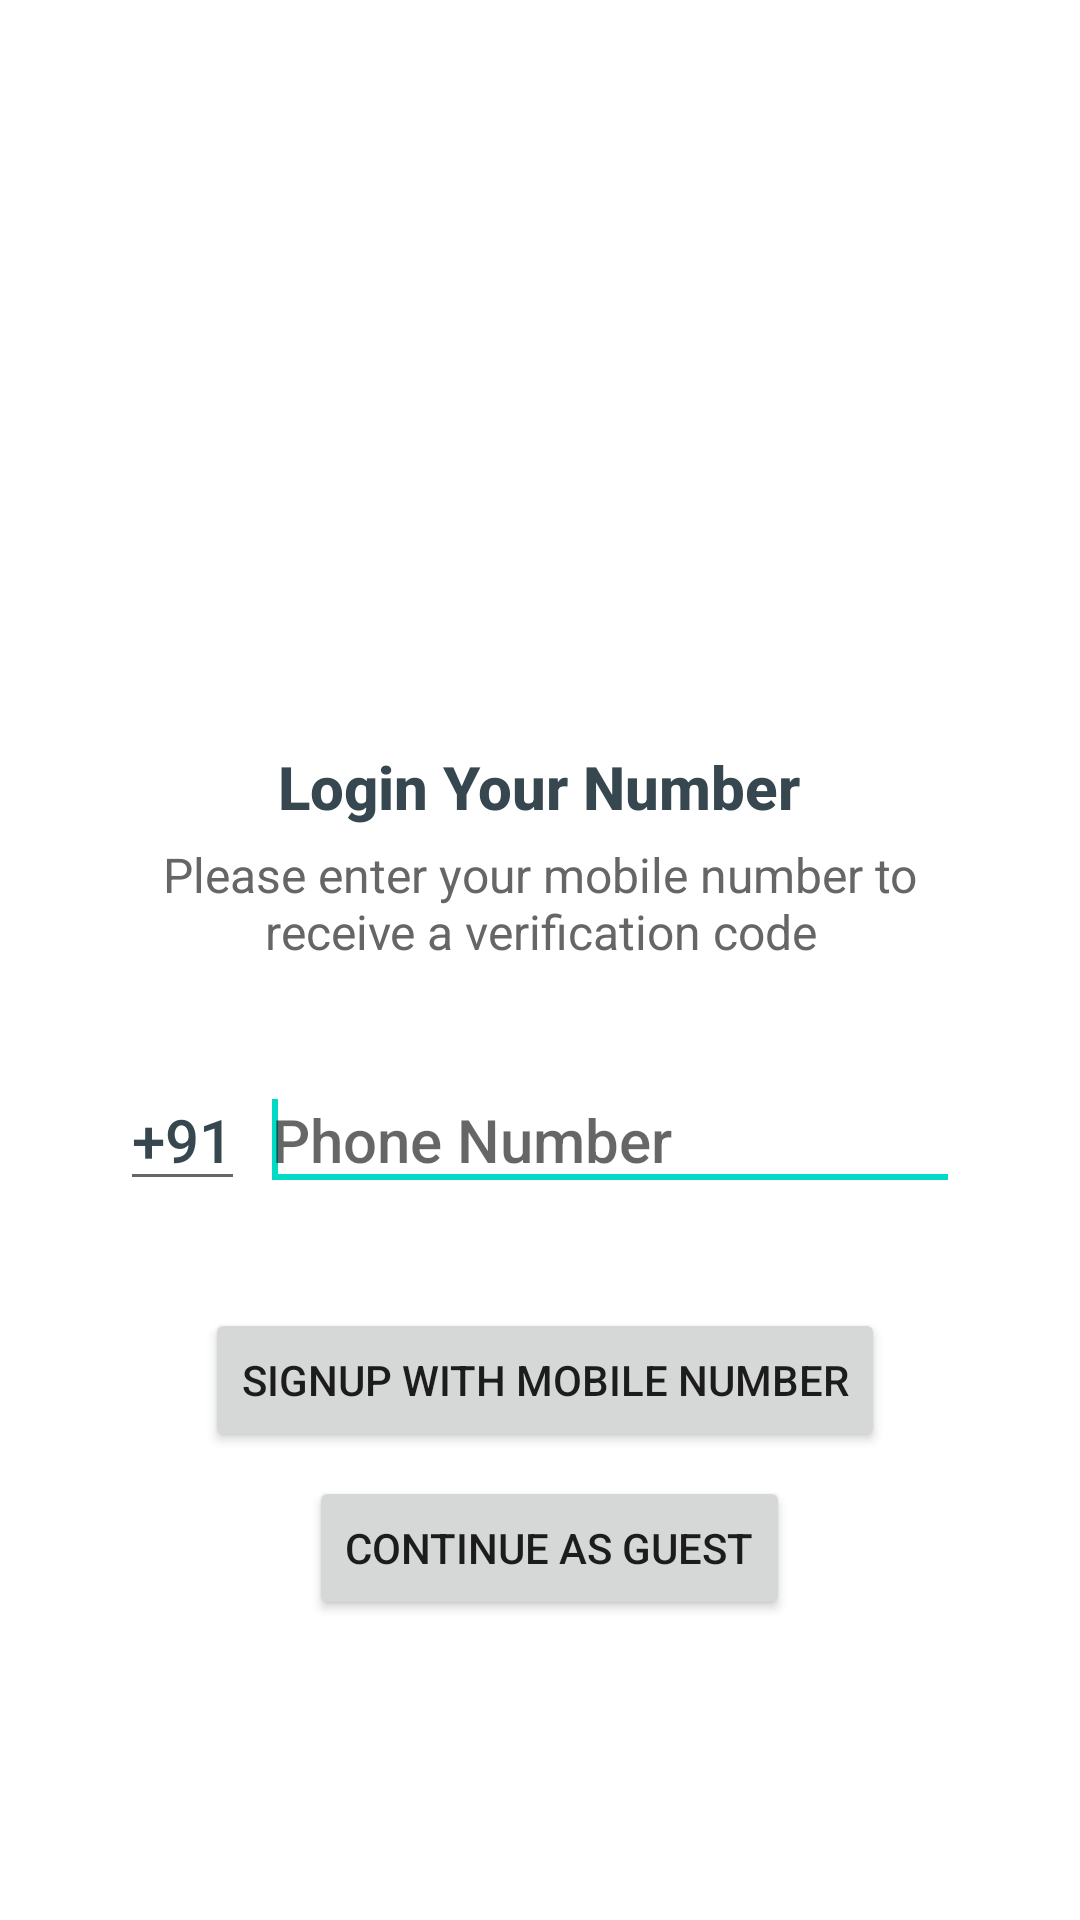

Layout XML and referenced resources for this Android screen:
<!-- AndroidManifest.xml: application theme AppTheme -->
<!-- res/layout/activity_login.xml -->
<?xml version="1.0" encoding="utf-8"?>
<androidx.constraintlayout.widget.ConstraintLayout xmlns:android="http://schemas.android.com/apk/res/android"
    xmlns:app="http://schemas.android.com/apk/res-auto"
    xmlns:tools="http://schemas.android.com/tools"
    android:layout_width="match_parent"
    android:layout_height="match_parent"
    android:layout_gravity="center"
    tools:context=".Profile.LoginActivity">

    <LinearLayout
        android:id="@+id/llMobile"
        android:layout_width="wrap_content"
        android:layout_height="wrap_content"
        android:layout_centerInParent="true"
        android:gravity="center"
        android:orientation="vertical"
        app:layout_constraintBottom_toTopOf="@+id/ContinueasGuest"
        app:layout_constraintEnd_toEndOf="parent"
        app:layout_constraintStart_toStartOf="parent"
        app:layout_constraintTop_toTopOf="parent">

        <ImageView
            android:layout_width="220dp"
            android:layout_height="220dp"
            app:srcCompat="@drawable/img_number_verification" />

        <TextView
            android:layout_width="wrap_content"
            android:layout_height="wrap_content"
            android:text="Login Your Number"
            android:textAppearance="@style/Base.TextAppearance.AppCompat.Title"
            android:textColor="@color/grey_80"
            android:textStyle="bold" />

        <TextView
            android:layout_width="280dp"
            android:layout_height="wrap_content"
            android:layout_marginTop="5dp"
            android:gravity="center"
            android:text="Please enter your mobile number to receive a verification code"
            android:textAppearance="@style/Base.TextAppearance.AppCompat.Subhead"
            android:textColor="@color/grey_60" />

        <LinearLayout
            android:layout_width="match_parent"
            android:layout_height="wrap_content"
            android:layout_marginTop="35dp"
            android:layout_marginBottom="15dp"
            android:orientation="horizontal">

            <com.google.android.material.textfield.TextInputEditText
                android:id="@+id/editTextCountryCode"
                android:layout_width="wrap_content"
                android:layout_height="wrap_content"
                android:inputType="phone"
                android:maxLines="1"
                android:singleLine="true"
                android:text="+91"
                android:textAppearance="@style/Base.TextAppearance.AppCompat.Title"
                android:textColor="@color/grey_80" />

            <View
                android:layout_width="5dp"
                android:layout_height="0dp" />

            <com.google.android.material.textfield.TextInputEditText
                android:id="@+id/editTextPhone"
                android:layout_width="match_parent"
                android:layout_height="wrap_content"
                android:hint="Phone Number"
                android:inputType="phone"
                android:maxLength="10"
                android:maxLines="1"
                android:singleLine="true"
                android:textAppearance="@style/Base.TextAppearance.AppCompat.Title"
                android:textColor="@color/grey_90">

                <requestFocus />

            </com.google.android.material.textfield.TextInputEditText>

        </LinearLayout>

        <androidx.appcompat.widget.AppCompatButton
            android:id="@+id/buttonContinue"
            android:layout_width="200dp"
            android:layout_height="wrap_content"
            android:background="@drawable/btn_rounded_red"
            android:gravity="center"
            android:text="CONTINUE"
            android:textColor="@android:color/white" />

    </LinearLayout>

    <Button
        android:id="@+id/ContinueasGuest"
        android:layout_width="wrap_content"
        android:layout_height="wrap_content"
        android:layout_marginBottom="100dp"
        android:text="Continue as Guest"
        app:layout_constraintBottom_toBottomOf="parent"
        app:layout_constraintEnd_toEndOf="parent"
        app:layout_constraintHorizontal_bias="0.516"
        app:layout_constraintStart_toStartOf="parent" />

    <Button
        android:id="@+id/signupMobileNum"
        android:layout_width="wrap_content"
        android:layout_height="wrap_content"
        android:layout_marginBottom="156dp"
        android:text="Signup with mobile number"
        app:layout_constraintBottom_toBottomOf="parent"
        app:layout_constraintEnd_toEndOf="parent"
        app:layout_constraintHorizontal_bias="0.513"
        app:layout_constraintStart_toStartOf="parent" />

    <ProgressBar
        android:id="@+id/progressBar2"
        style="?android:attr/progressBarStyle"
        android:layout_width="wrap_content"
        android:layout_height="wrap_content"
        android:visibility="invisible"
        app:layout_constraintBottom_toBottomOf="parent"
        app:layout_constraintEnd_toEndOf="parent"
        app:layout_constraintHorizontal_bias="0.5"
        app:layout_constraintStart_toStartOf="parent"
        app:layout_constraintTop_toTopOf="parent" />

</androidx.constraintlayout.widget.ConstraintLayout>
<!-- resources referenced by this layout -->
<resources>
  <color name="grey_60">#666666</color>
  <color name="grey_80">#37474F</color>
  <color name="grey_90">#263238</color>
  <style name="AppTheme" parent="Theme.MaterialComponents.Light.NoActionBar">
  
          
          <item name="colorPrimary">@color/colorPrimary</item>
          <item name="colorPrimaryDark">@color/colorPrimaryDark</item>
          <item name="colorAccent">@color/colorAccent</item>
  
      </style>
  <color name="colorPrimary">#6200EE</color>
  <color name="colorPrimaryDark">#3700B3</color>
  <color name="colorAccent">#03DAC5</color>
</resources>
